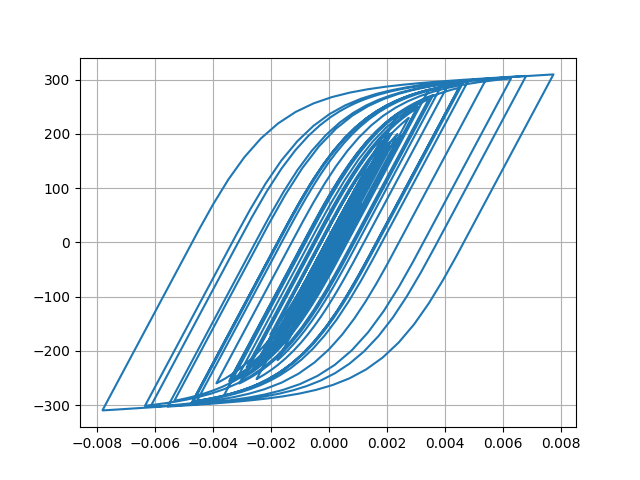

Values plotted in this chart, from the file beside it:
Desplacment, Force
0.0, 0.0
5.699290851958452e-07, 0.05699
2.508863854096013e-06, 0.2509
6.334024834465789e-06, 0.6334
1.2466184105956856e-05, 1.247
2.083985694861652e-05, 2.084
3.086932150394828e-05, 3.087
4.171437716078846e-05, 4.171
5.2567418548322865e-05, 5.256
6.29009881618629e-05, 6.289
7.250407563535163e-05, 7.249
8.131979223325216e-05, 8.13
8.92510058882849e-05, 8.922
9.610512545926962e-05, 9.607
0.0001017, 10.17
0.0001062, 10.61
0.0001097, 10.97
0.000113, 11.29
0.0001165, 11.64
0.0001208, 12.07
0.0001258, 12.57
0.000131, 13.09
0.0001356, 13.55
0.0001387, 13.86
0.0001394, 13.93
0.0001372, 13.71
0.000132, 13.19
0.0001237, 12.36
0.0001129, 11.28
9.995784973905191e-05, 9.986
8.54844483869793e-05, 8.538
6.988989754787815e-05, 6.979
5.355780720098039e-05, 5.346
3.6762782843346976e-05, 3.666
1.9612509015433096e-05, 1.951
2.058754608343584e-06, 0.1958
-1.628609844845884e-05, -1.639
-3.6094275136344104e-05, -3.619
-5.820758843199798e-05, -5.83
-8.34285357391921e-05, -8.351
-0.0001121, -11.22
-0.0001442, -14.42
-0.0001789, -17.88
-0.0002151, -21.48
-0.0002511, -25.06
-0.0002851, -28.44
-0.0003153, -31.43
-0.0003401, -33.87
-0.0003586, -35.7
-0.0003712, -36.94
-0.0003791, -37.72
-0.000384, -38.2
-0.0003878, -38.58
-0.0003917, -38.96
-0.0003965, -39.43
-0.0004024, -40.01
-0.0004095, -40.71
-0.000418, -41.54
-0.0004282, -42.54
-0.0004399, -43.69
... 2,941 more rows
